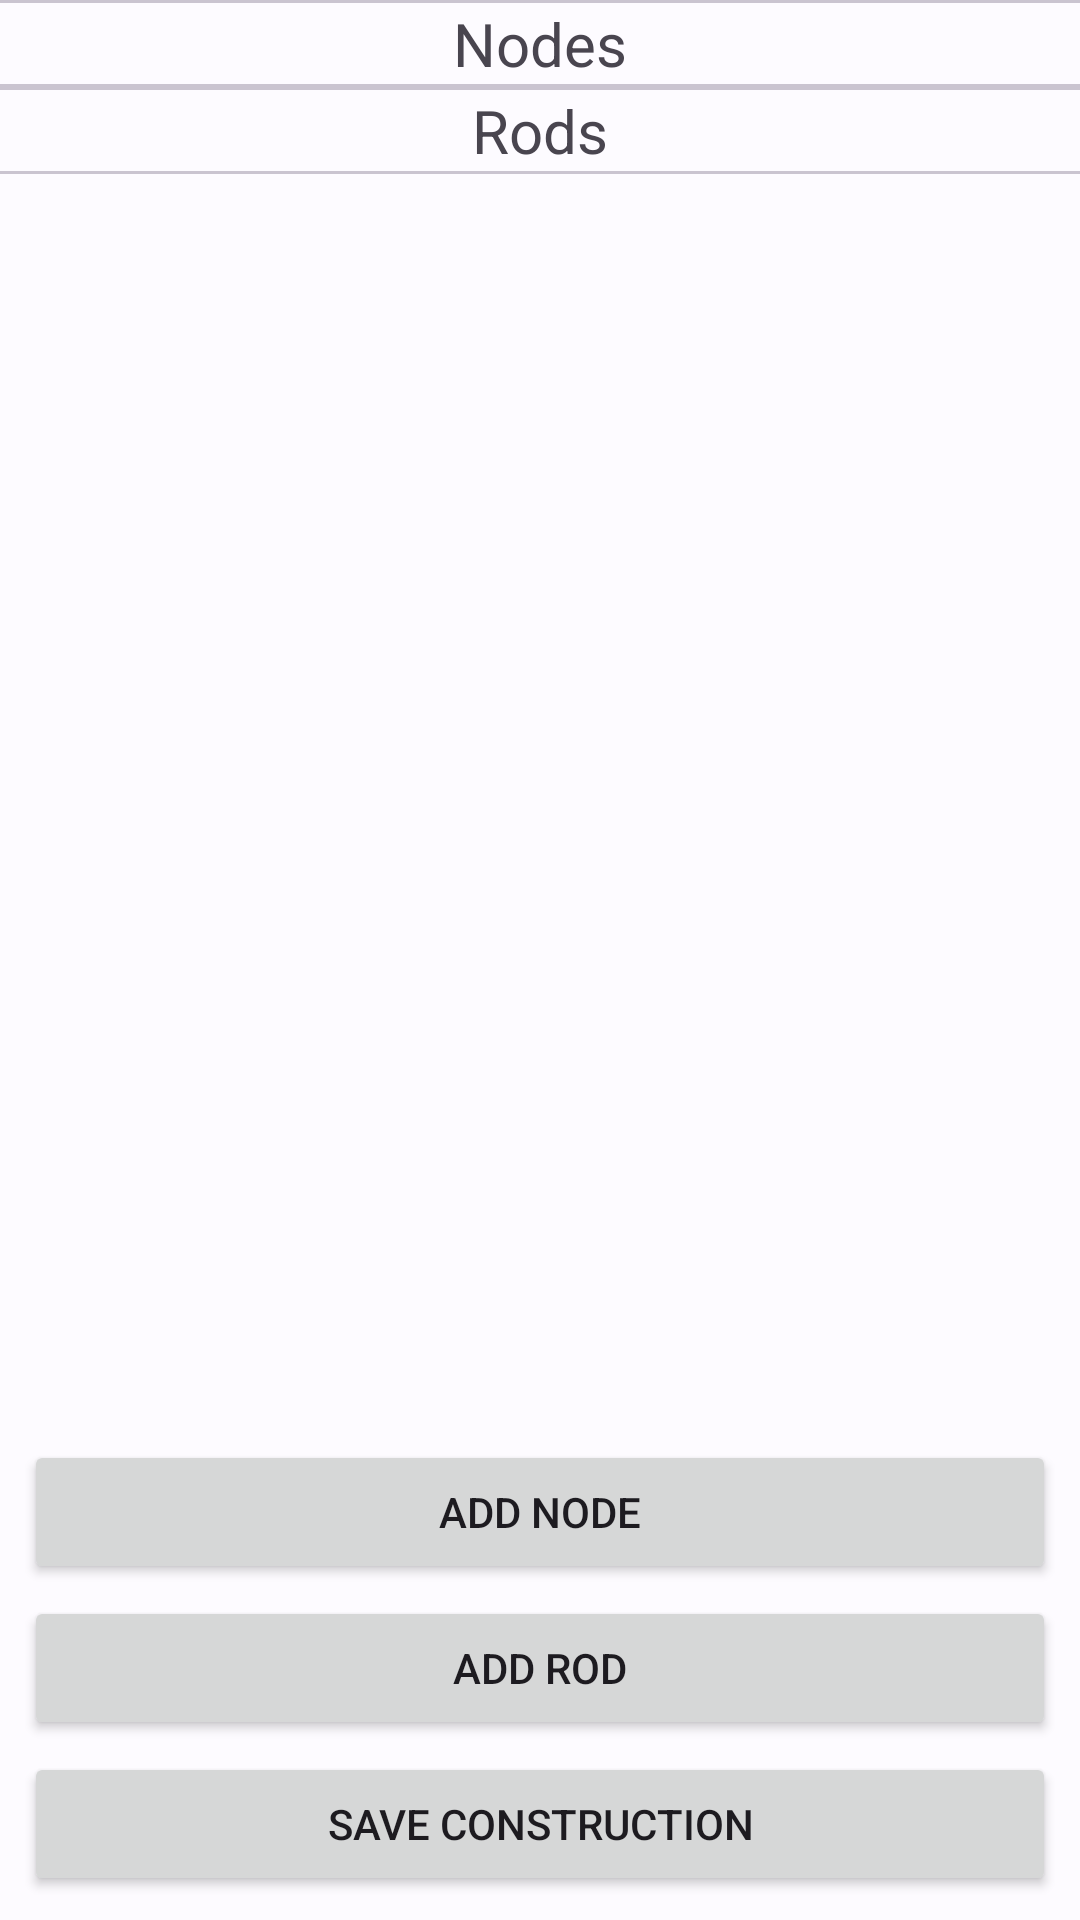

Write the Android layout XML for this screen, with the resource values it uses.
<!-- AndroidManifest.xml: application theme Theme.SAPR -->
<!-- res/layout/fragment_construction.xml -->
<?xml version="1.0" encoding="utf-8"?>
<androidx.constraintlayout.widget.ConstraintLayout xmlns:android="http://schemas.android.com/apk/res/android"
    xmlns:app="http://schemas.android.com/apk/res-auto"
    xmlns:tools="http://schemas.android.com/tools"
    android:layout_width="match_parent"
    android:layout_height="match_parent"
    tools:context=".presentation.fragment.ConstructionFragment">

    <androidx.core.widget.NestedScrollView
        android:id="@+id/nsv_construction"
        android:layout_width="match_parent"
        android:layout_height="0dp"
        android:fillViewport="true"
        app:layout_behavior="@string/appbar_scrolling_view_behavior"
        app:layout_constraintBottom_toTopOf="@+id/btn_add_node"
        app:layout_constraintEnd_toEndOf="parent"
        app:layout_constraintStart_toStartOf="parent"
        app:layout_constraintTop_toTopOf="parent">

        <LinearLayout
            android:layout_width="match_parent"
            android:layout_height="match_parent"
            android:orientation="vertical">

            <com.google.android.material.divider.MaterialDivider
                android:layout_width="match_parent"
                android:layout_height="wrap_content" />

            <TextView
                android:id="@+id/tv_nodes_title"
                android:layout_width="match_parent"
                android:layout_height="wrap_content"
                android:gravity="center"
                android:text="@string/nodes_title"
                android:textSize="20sp"
                tools:text="Nodes" />

            <com.google.android.material.divider.MaterialDivider
                android:id="@+id/md_con_first"
                android:layout_width="match_parent"
                android:layout_height="wrap_content" />

            <androidx.constraintlayout.widget.ConstraintLayout
                android:layout_width="match_parent"
                android:layout_height="wrap_content"
                android:orientation="vertical">

                <TextView
                    android:id="@+id/tv_empty_rv_nodes"
                    android:layout_width="match_parent"
                    android:layout_height="100dp"
                    android:gravity="center"
                    android:text="@string/tv_no_nodes_in_this_construction"
                    android:textSize="16sp"
                    android:visibility="gone"
                    app:layout_constraintBottom_toBottomOf="parent"
                    app:layout_constraintEnd_toEndOf="parent"
                    app:layout_constraintStart_toStartOf="parent"
                    app:layout_constraintTop_toTopOf="parent" />

                <androidx.recyclerview.widget.RecyclerView
                    android:id="@+id/rv_nodes"
                    android:layout_width="match_parent"
                    android:layout_height="match_parent"
                    app:layout_constraintBottom_toBottomOf="parent"
                    app:layout_constraintEnd_toEndOf="parent"
                    app:layout_constraintStart_toStartOf="parent"
                    app:layout_constraintTop_toTopOf="parent" />
            </androidx.constraintlayout.widget.ConstraintLayout>

            <com.google.android.material.divider.MaterialDivider
                android:id="@+id/md_con_second"
                android:layout_width="match_parent"
                android:layout_height="wrap_content" />

            <TextView
                android:id="@+id/tv_rods_title"
                android:layout_width="match_parent"
                android:layout_height="wrap_content"
                android:gravity="center"
                android:text="@string/rods_title"
                android:textSize="20sp"
                tools:text="Rods" />

            <com.google.android.material.divider.MaterialDivider
                android:id="@+id/md_con_third"
                android:layout_width="match_parent"
                android:layout_height="wrap_content" />

            <androidx.constraintlayout.widget.ConstraintLayout
                android:layout_width="match_parent"
                android:layout_height="wrap_content">

                <TextView
                    android:id="@+id/tv_empty_rv_rods"
                    android:layout_width="match_parent"
                    android:layout_height="100dp"
                    android:gravity="center"
                    android:text="@string/tv_no_rods_in_this_construction"
                    android:textSize="16sp"
                    android:visibility="gone"
                    app:layout_constraintBottom_toBottomOf="parent"
                    app:layout_constraintEnd_toEndOf="parent"
                    app:layout_constraintStart_toStartOf="parent"
                    app:layout_constraintTop_toTopOf="parent" />

                <androidx.recyclerview.widget.RecyclerView
                    android:id="@+id/rv_rods"
                    android:layout_width="match_parent"
                    android:layout_height="match_parent"
                    app:layout_constraintBottom_toBottomOf="parent"
                    app:layout_constraintEnd_toEndOf="parent"
                    app:layout_constraintStart_toStartOf="parent"
                    app:layout_constraintTop_toTopOf="parent" />

            </androidx.constraintlayout.widget.ConstraintLayout>
        </LinearLayout>
    </androidx.core.widget.NestedScrollView>

    <Button
        android:id="@+id/btn_add_node"
        android:layout_width="match_parent"
        android:layout_height="wrap_content"
        android:layout_marginStart="8dp"
        android:layout_marginTop="8dp"
        android:layout_marginEnd="8dp"
        android:layout_marginBottom="2dp"
        android:text="@string/construction_btn_add_node"
        app:layout_constraintBottom_toTopOf="@id/btn_add_rod"
        app:layout_constraintEnd_toEndOf="parent"
        app:layout_constraintStart_toStartOf="parent"
        app:layout_constraintTop_toBottomOf="@id/nsv_construction" />

    <Button
        android:id="@+id/btn_add_rod"
        android:layout_width="match_parent"
        android:layout_height="wrap_content"
        android:layout_marginStart="8dp"
        android:layout_marginTop="2dp"
        android:layout_marginEnd="8dp"
        android:layout_marginBottom="2dp"
        android:text="@string/construction_btn_add_rod"
        app:layout_constraintBottom_toTopOf="@id/btn_save_construction"
        app:layout_constraintEnd_toEndOf="parent"
        app:layout_constraintStart_toStartOf="parent"
        app:layout_constraintTop_toBottomOf="@id/btn_add_node" />

    <Button
        android:id="@+id/btn_save_construction"
        android:layout_width="match_parent"
        android:layout_height="wrap_content"
        android:layout_marginStart="8dp"
        android:layout_marginTop="2dp"
        android:layout_marginEnd="8dp"
        android:layout_marginBottom="8dp"
        android:text="@string/construction_btn_calculate"
        app:layout_constraintBottom_toBottomOf="parent"
        app:layout_constraintEnd_toEndOf="parent"
        app:layout_constraintStart_toStartOf="parent"
        app:layout_constraintTop_toBottomOf="@id/btn_add_rod" />
</androidx.constraintlayout.widget.ConstraintLayout>
<!-- resources referenced by this layout -->
<resources>
  <string name="construction_btn_add_node">Add node</string>
  <string name="construction_btn_add_rod">Add rod</string>
  <string name="construction_btn_calculate">Save construction</string>
  <string name="nodes_title">Nodes</string>
  <string name="rods_title">Rods</string>
  <string name="tv_no_nodes_in_this_construction">No nodes in this construction</string>
  <string name="tv_no_rods_in_this_construction">No rods in this construction</string>
  <color name="md_theme_light_primary">#215FA6</color>
  <color name="md_theme_light_onPrimary">#FFFFFF</color>
  <color name="md_theme_light_primaryContainer">#D5E3FF</color>
  <color name="md_theme_light_onPrimaryContainer">#001C3B</color>
  <color name="md_theme_light_secondary">#555F71</color>
  <color name="md_theme_light_onSecondary">#FFFFFF</color>
  <color name="md_theme_light_secondaryContainer">#D9E3F8</color>
  <color name="md_theme_light_onSecondaryContainer">#121C2B</color>
  <color name="md_theme_light_tertiary">#6E5676</color>
  <color name="md_theme_light_onTertiary">#FFFFFF</color>
  <color name="md_theme_light_tertiaryContainer">#F7D8FF</color>
  <color name="md_theme_light_onTertiaryContainer">#27132F</color>
  <color name="md_theme_light_error">#BA1A1A</color>
  <color name="md_theme_light_errorContainer">#FFDAD6</color>
  <color name="md_theme_light_onError">#FFFFFF</color>
  <color name="md_theme_light_onErrorContainer">#410002</color>
  <color name="md_theme_light_background">#FDFBFF</color>
  <color name="md_theme_light_onBackground">#1A1C1E</color>
  <color name="md_theme_light_surface">#FDFBFF</color>
  <color name="md_theme_light_onSurface">#1A1C1E</color>
  <color name="md_theme_light_surfaceVariant">#E0E2EC</color>
  <color name="md_theme_light_onSurfaceVariant">#43474E</color>
  <color name="md_theme_light_outline">#74777F</color>
  <color name="md_theme_light_inverseOnSurface">#F1F0F4</color>
  <color name="md_theme_light_inverseSurface">#2F3033</color>
  <color name="md_theme_light_inversePrimary">#A6C8FF</color>
</resources>
